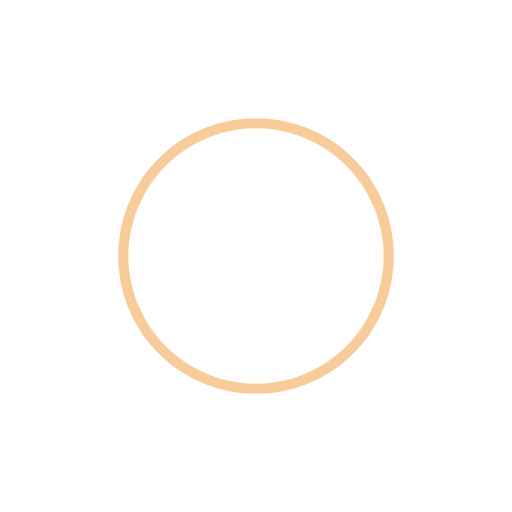
t = 0.00 s
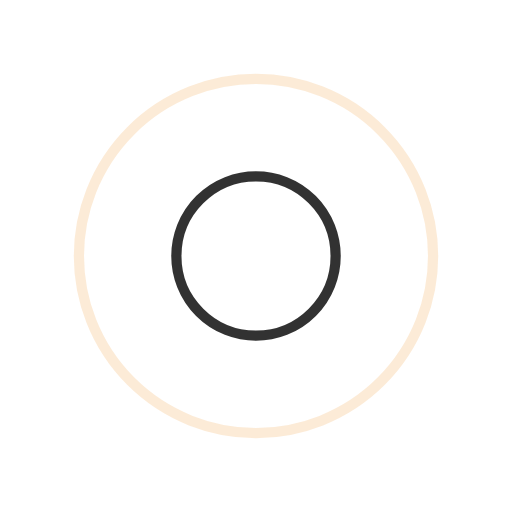
t = 0.25 s
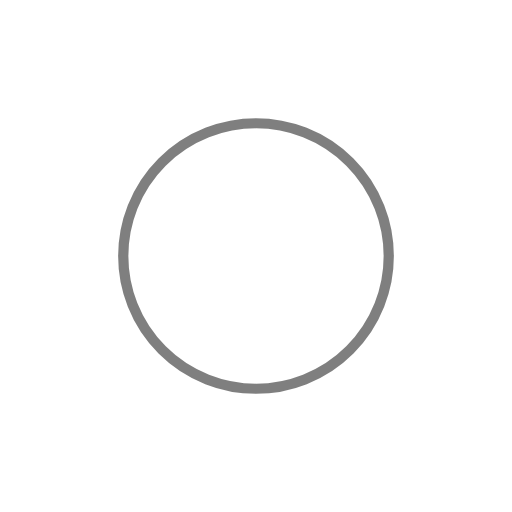
t = 0.50 s
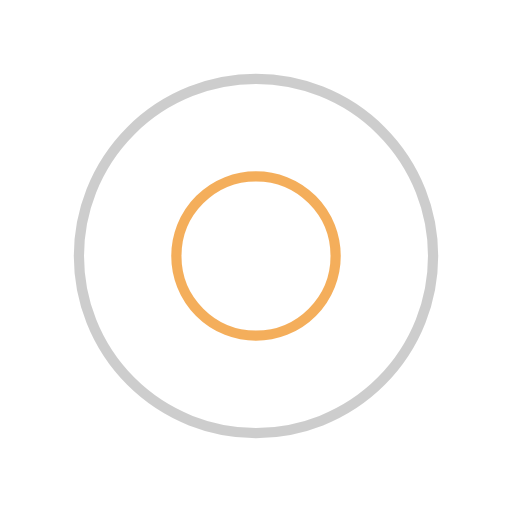
t = 0.75 s

The animated SVG that drew these frames (rendered in a browser with its animation timeline set to each time). Animation: 4 SMIL elements (animate=4); one cycle of 1.00 s, repeats indefinitely.

<?xml version="1.0" encoding="utf-8"?>
<svg xmlns="http://www.w3.org/2000/svg" xmlns:xlink="http://www.w3.org/1999/xlink" style="margin: auto; background: none; display: block; shape-rendering: auto;" width="200px" height="200px" viewBox="0 0 100 100" preserveAspectRatio="xMidYMid">
<circle cx="50" cy="50" r="0" fill="none" stroke="#000000" stroke-width="2">
  <animate attributeName="r" repeatCount="indefinite" dur="1s" values="0;40" keyTimes="0;1" keySplines="0 0.2 0.8 1" calcMode="spline" begin="0s"></animate>
  <animate attributeName="opacity" repeatCount="indefinite" dur="1s" values="1;0" keyTimes="0;1" keySplines="0.2 0 0.8 1" calcMode="spline" begin="0s"></animate>
</circle><circle cx="50" cy="50" r="0" fill="none" stroke="#f19a33" stroke-width="2">
  <animate attributeName="r" repeatCount="indefinite" dur="1s" values="0;40" keyTimes="0;1" keySplines="0 0.2 0.8 1" calcMode="spline" begin="-0.5s"></animate>
  <animate attributeName="opacity" repeatCount="indefinite" dur="1s" values="1;0" keyTimes="0;1" keySplines="0.2 0 0.8 1" calcMode="spline" begin="-0.5s"></animate>
</circle>
<!-- [ldio] generated by https://loading.io/ --></svg>